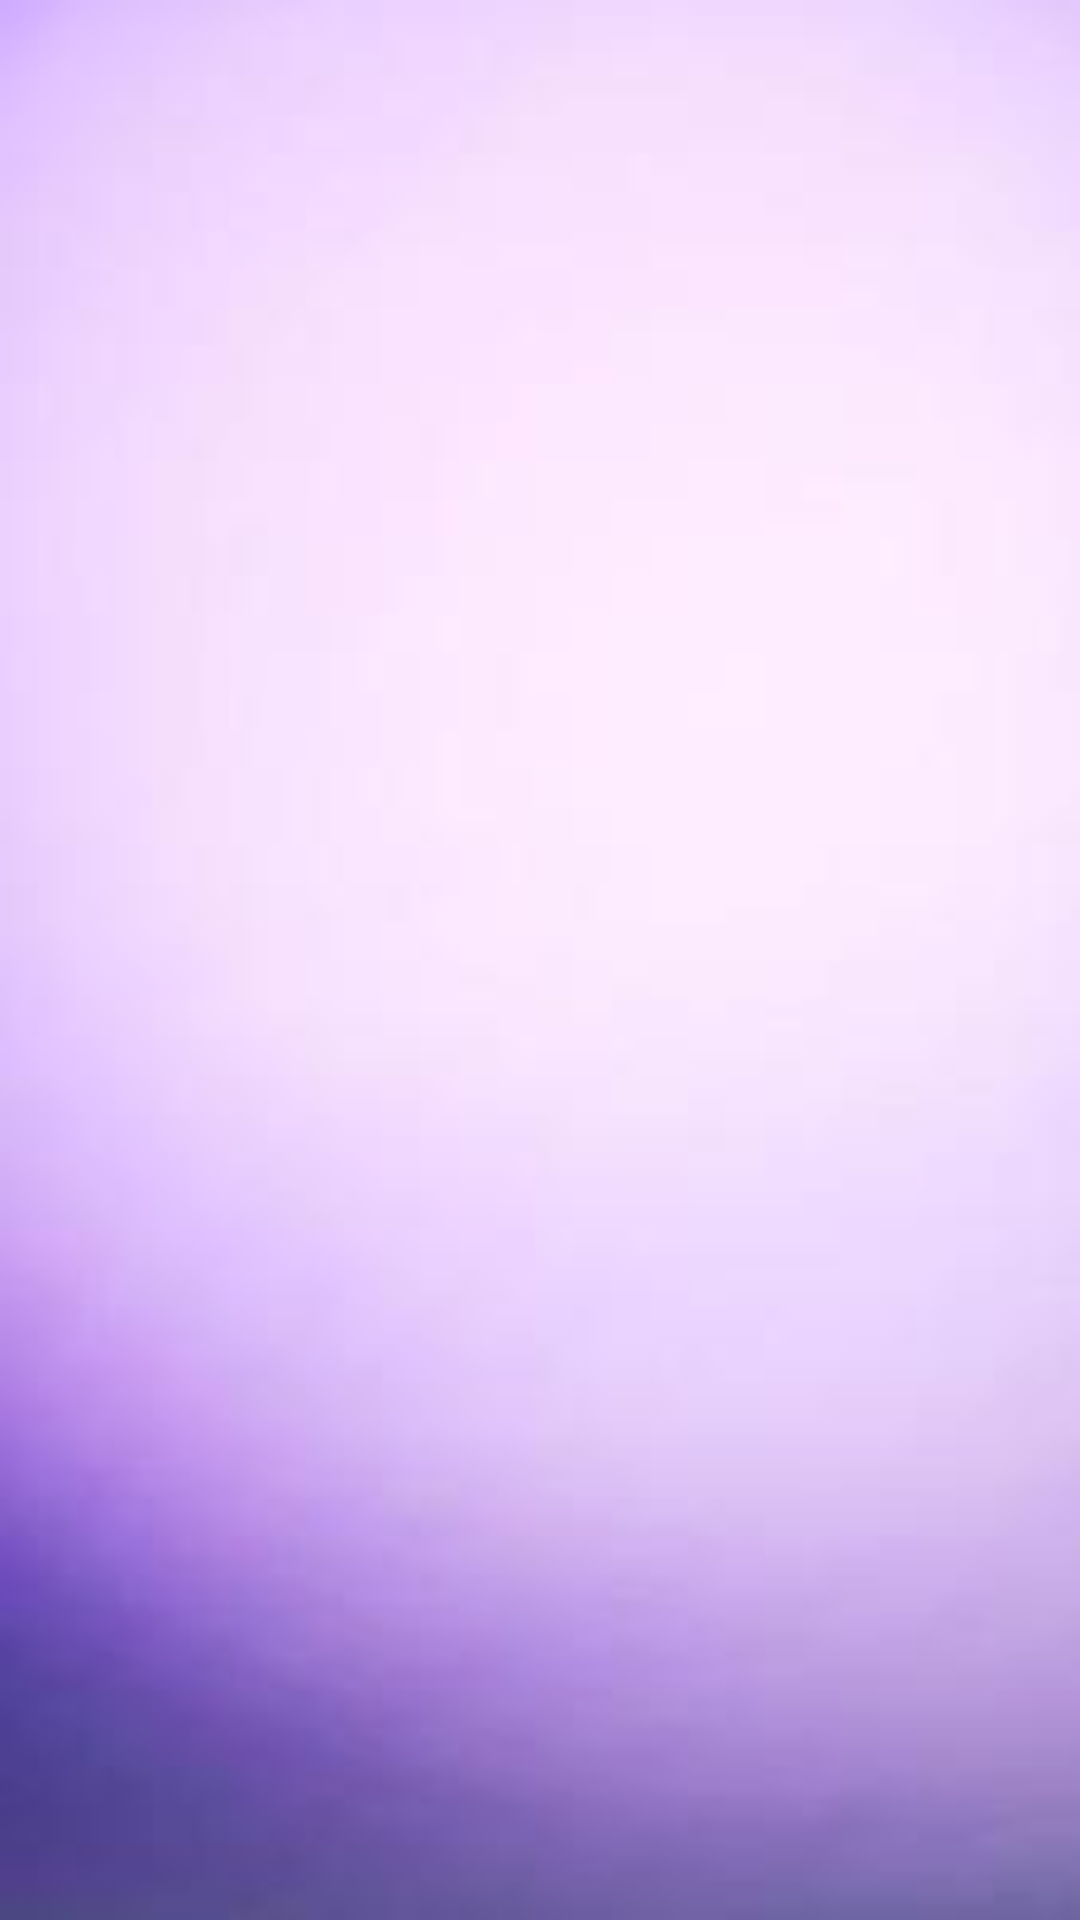

Reconstruct the res/layout file that produces this screen, plus the resources it refers to.
<!-- AndroidManifest.xml: application theme Theme.KayitOlSayfasiYapimi -->
<!-- res/layout/activity_home2.xml -->
<?xml version="1.0" encoding="utf-8"?>
<RelativeLayout xmlns:android="http://schemas.android.com/apk/res/android"
    xmlns:app="http://schemas.android.com/apk/res-auto"
    xmlns:tools="http://schemas.android.com/tools"
    android:id="@+id/main"
    android:layout_width="match_parent"
    android:layout_height="match_parent"
    android:background="@drawable/background"
    tools:context=".HomeActivity2">

    <GridView
        android:id="@+id/activiy_home2_gridView"
        android:layout_width="match_parent"
        android:layout_height="match_parent"
        android:columnWidth="120dp"
        android:gravity="center"
        android:horizontalSpacing="3dp"
        android:numColumns="2"
        android:stretchMode="columnWidth"
        android:verticalSpacing="3dp" />


</RelativeLayout>
<!-- resources referenced by this layout -->
<resources>
  <!-- drawable background: jpg bitmap (drawable, 2767 bytes) -->
  <style name="Theme.KayitOlSayfasiYapimi" parent="Base.Theme.KayitOlSayfasiYapimi" />
  <style name="Base.Theme.KayitOlSayfasiYapimi" parent="Theme.Material3.DayNight.NoActionBar">
          
          
      </style>
</resources>
